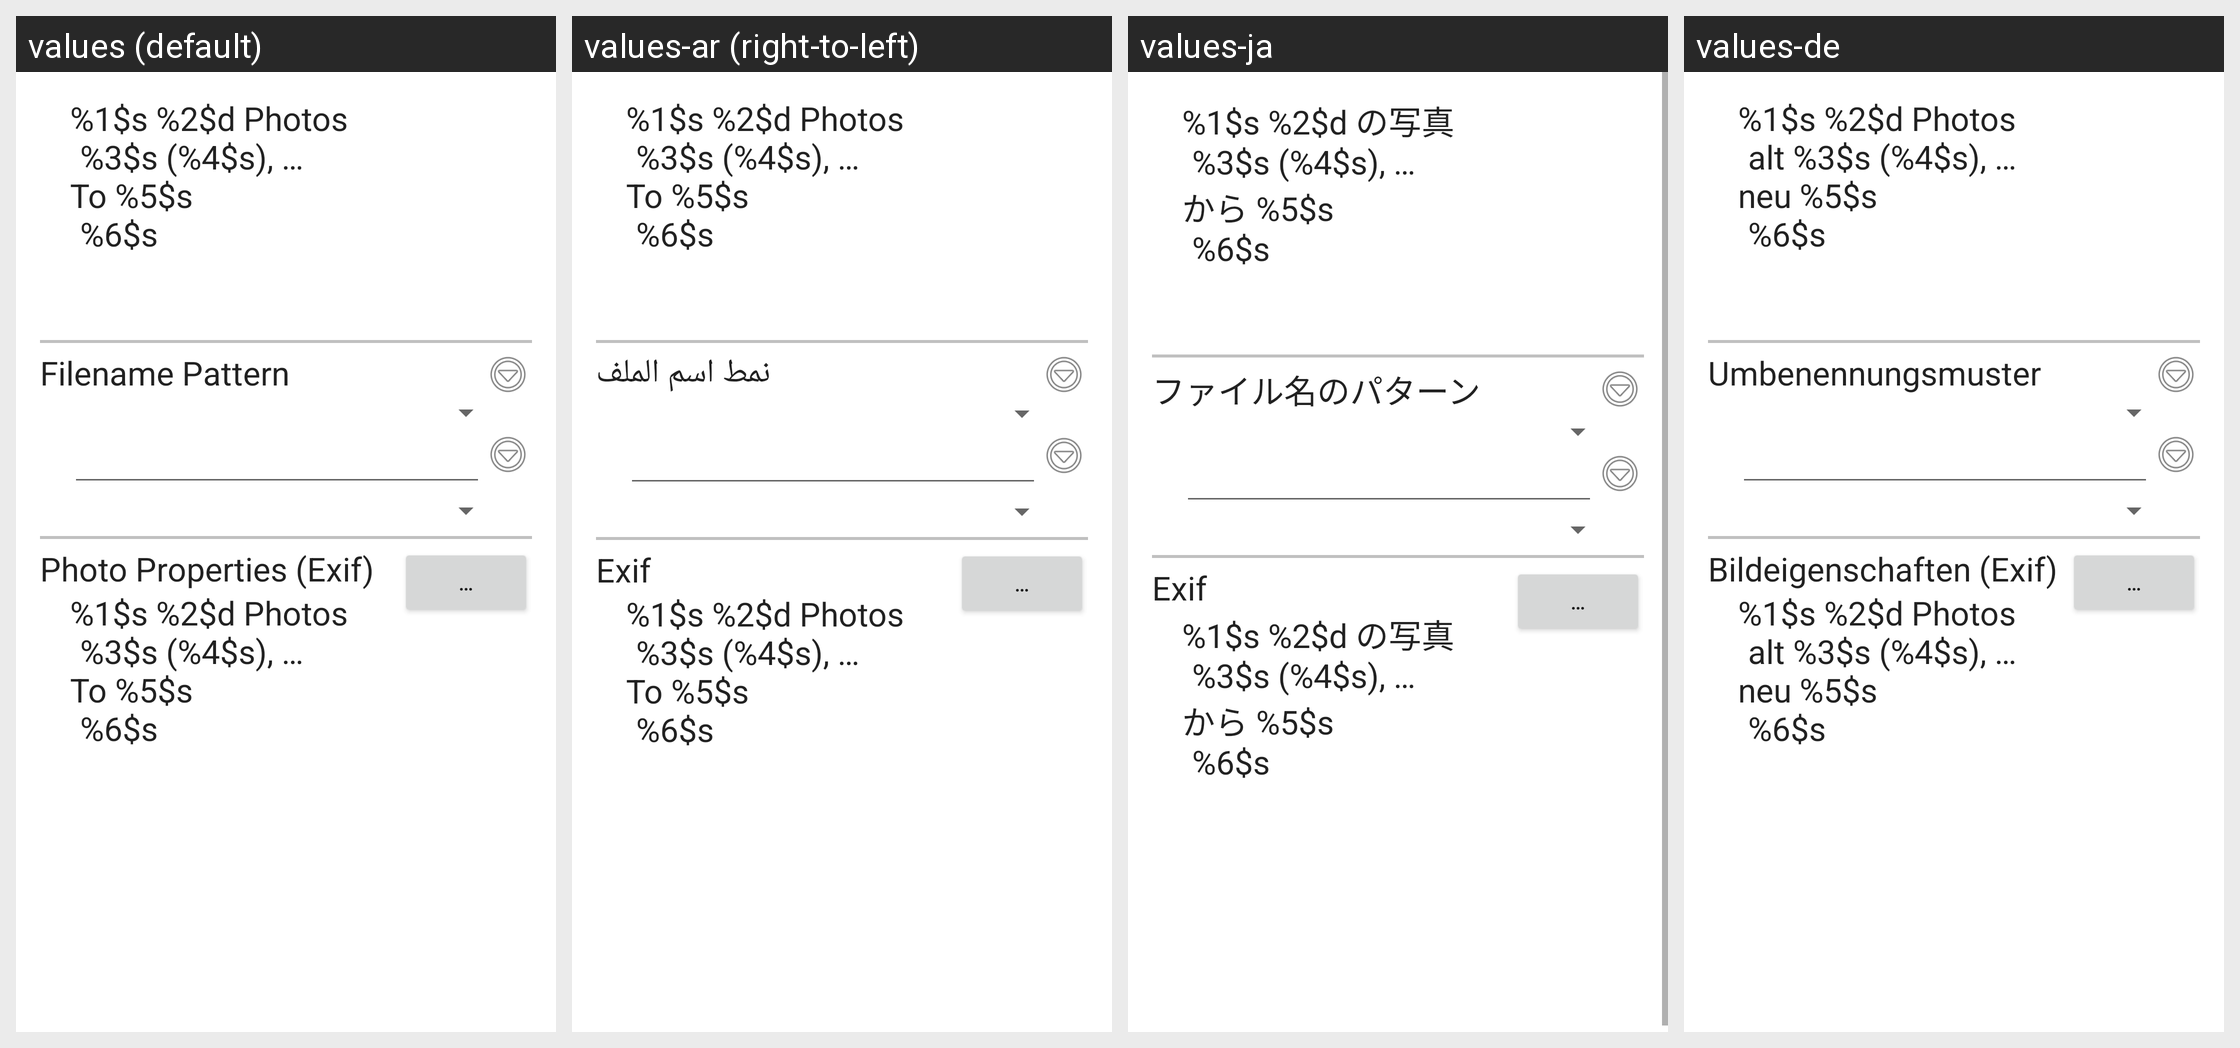

Locale-by-locale string values for the Android screen shown in this grid:
Android screen res/layout/activity_photo_workflow_edit_dbg.xml rendered under 4 locales, left to right: values (default), values-ar (right-to-left), values-ja, values-de. Device: Nexus 5 (rendered at 1080×1920; each locale shown at half size, 540×960, under a caption strip naming it); theme AppTheme.
Other locales in the repository, not shown: values-da, values-es, values-eu, values-fi, values-fr, values-hi, values-in, values-it, values-nl, values-pl, values-pt-rBR, values-ro, values-ru, values-tr, values-uk, values-zh-rCN, values-zh-rTW, values-zz.
Strings drawn on this screen, with the default value and each locale's value (text and hints the layout hard-codes, and strings that could not be matched under every locale, appear in the picture but are not listed):

preview_message_format
  values: %1$s %2$d Photos
      	%3$s (%4$s), …
      To %5$s
      	%6$s
  values-ar: %1$s %2$d Photos
      	%3$s (%4$s), …
      To %5$s
      	%6$s
  values-ja: %1$s %2$d の写真
      	%3$s (%4$s), …
      から %5$s
      	%6$s
  values-de: %1$s %2$d Photos
      	alt %3$s (%4$s), …
      neu %5$s
      	%6$s

lbl_file_name_pattern
  values: Filename Pattern
  values-ar: نمط اسم الملف
  values-ja: ファイル名のパターン
  values-de: Umbenennungsmuster

lbl_exif
  values: Photo Properties (Exif)
  values-ar: Exif
  values-ja: Exif
  values-de: Bildeigenschaften (Exif)

btn_popup
  values: …
  values-ar: …  [not translated; the default value is used]
  values-ja: …  [not translated; the default value is used]
  values-de: …  [not translated; the default value is used]
